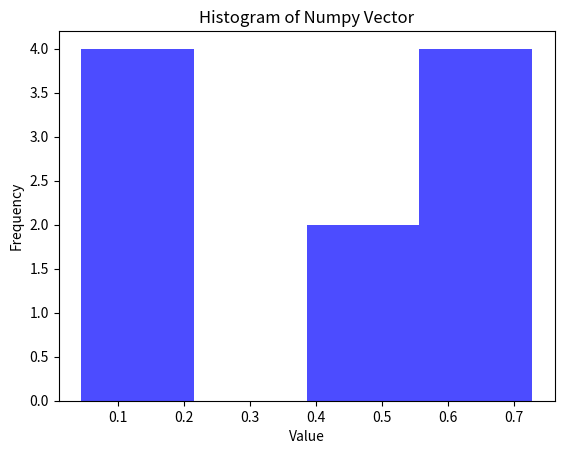
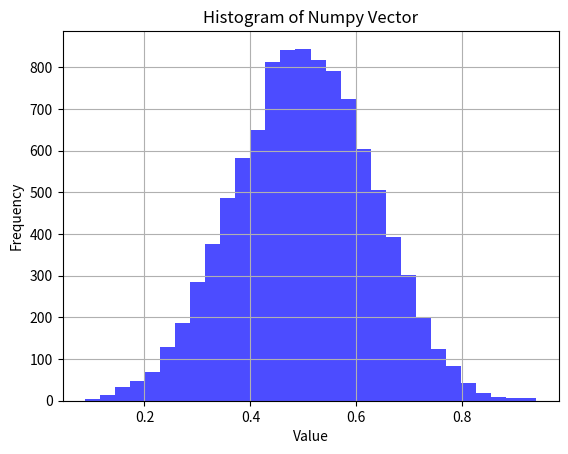

Recreate these plots in Python, in order.
import numpy as np
import matplotlib.pyplot as plt    

#예제 넘파이 배열 생성
np.random.seed(2024)
data = np.random.rand(10)

#히스토그램 그리기
#히스토그램이란? = 빈도표
plt.clf()
plt.hist(data,bins=4,alpha=0.7,color="blue")
plt.title("Histogram of Numpy Vector")
plt.xlabel("Value")
plt.ylabel("Frequency")
#plt.grid = 선 넣기 없애기
plt.grid(False)
plt.show()


np.random.rand(50000).reshape(-1,5).mean(axis=1)
data2 = np.random.rand(10000,5).mean(axis=1)


def qwer(num):
    list=[]
    for _ in range(num) :
        list.append(np.random.randint(0,32,5).mean())
    return np.array(list)
data1 = qwer(10000)


plt.hist(data2,bins=30,alpha=0.7,color="blue")
plt.title("Histogram of Numpy Vector")
plt.xlabel("Value")
plt.ylabel("Frequency")
plt.grid(True)
plt.show()
plt.clf()
